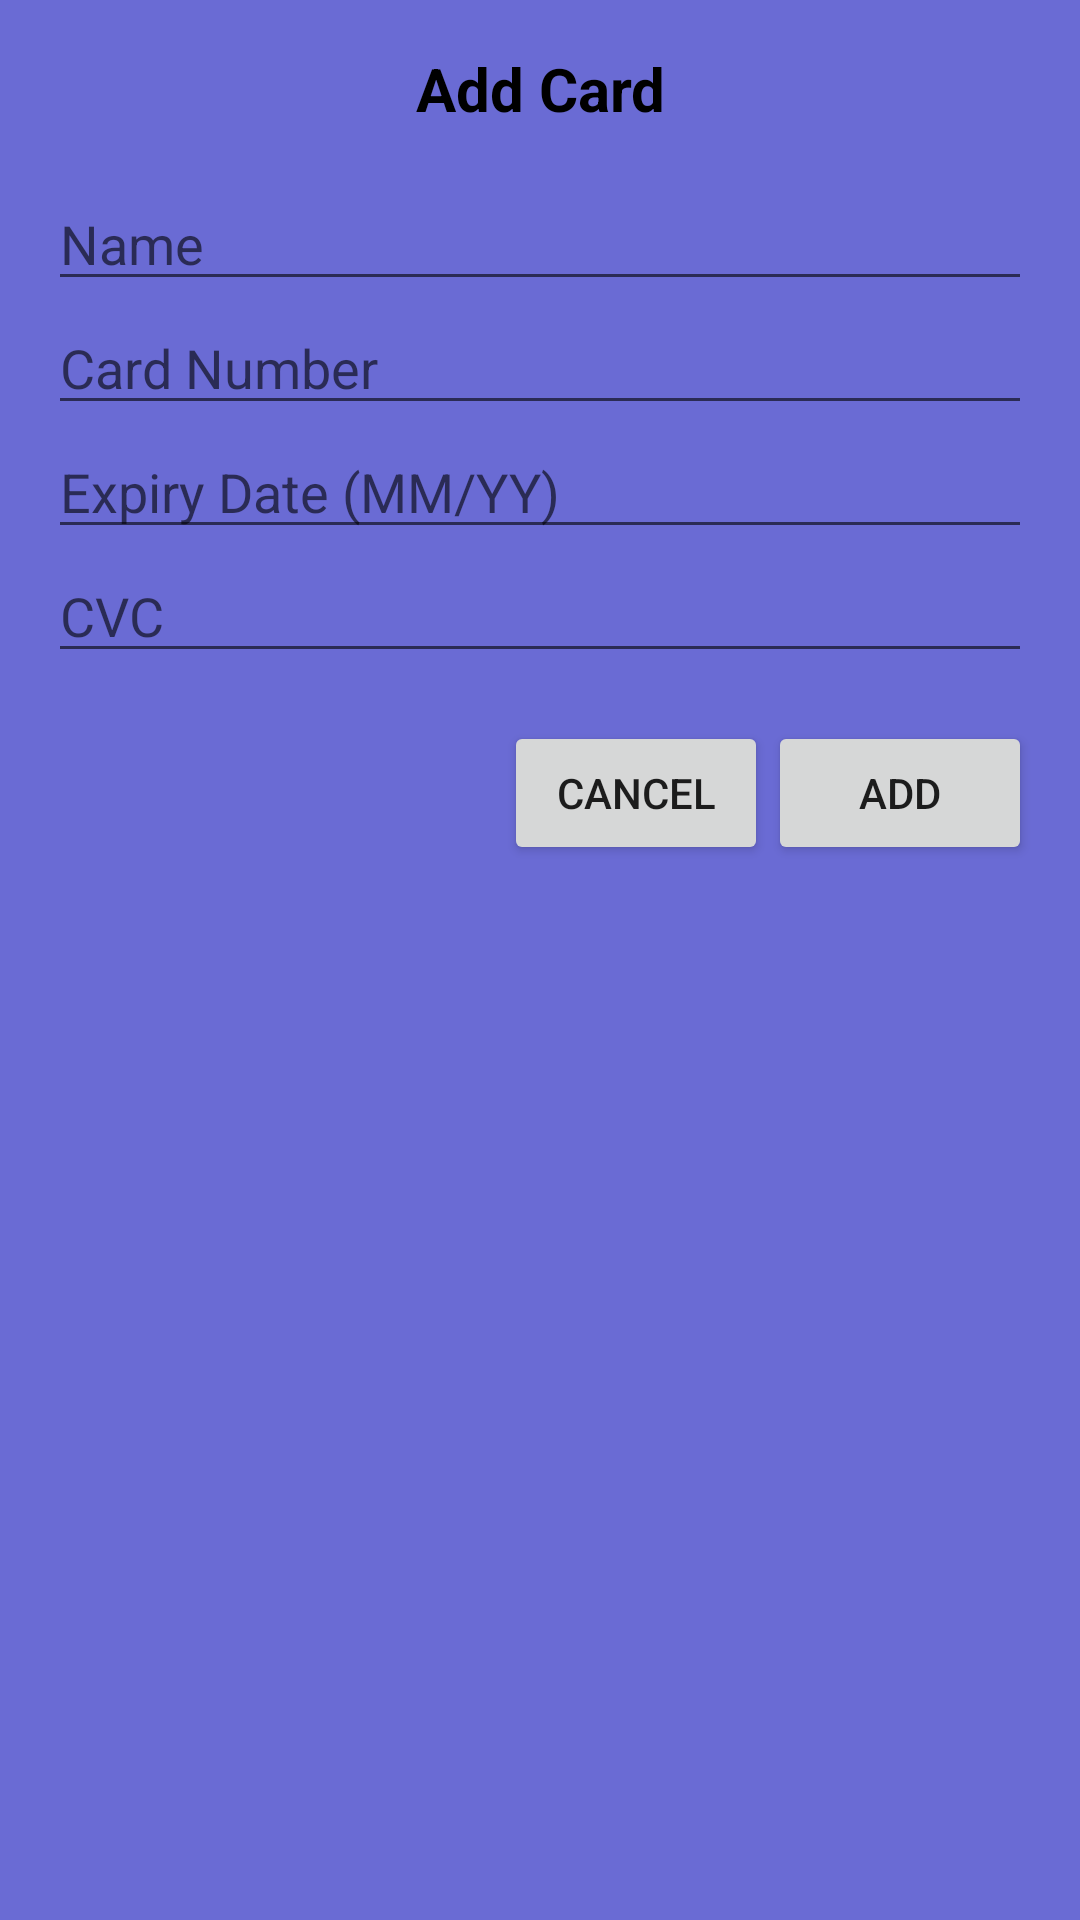

Produce the Android XML layout that renders to this screen, including the resource entries it uses.
<!-- AndroidManifest.xml: application theme Theme.KeyStore -->
<!-- res/layout/dialog_add_card.xml -->
<?xml version="1.0" encoding="utf-8"?>
<LinearLayout xmlns:android="http://schemas.android.com/apk/res/android"
    android:layout_width="match_parent"
    android:layout_height="wrap_content"
    android:background="@drawable/forgot_password_background"
    android:orientation="vertical"
    android:padding="16dp">

    <TextView
        android:layout_width="match_parent"
        android:layout_height="wrap_content"
        android:text="Add Card"
        android:textSize="20sp"
        android:textStyle="bold"
        android:gravity="center"
        android:paddingBottom="16dp"
        android:textColor="@color/black"/>

    <EditText
        android:id="@+id/editTextName"
        android:layout_width="match_parent"
        android:layout_height="wrap_content"
        android:hint="Name"
        android:inputType="textPersonName" />

    <EditText
        android:id="@+id/editTextCardNumber"
        android:layout_width="match_parent"
        android:layout_height="wrap_content"
        android:hint="Card Number"
        android:inputType="number" />

    <EditText
        android:id="@+id/editTextExpiryDate"
        android:layout_width="match_parent"
        android:layout_height="wrap_content"
        android:hint="Expiry Date (MM/YY)"
        android:inputType="text" />

    <EditText
        android:id="@+id/editTextCvc"
        android:layout_width="match_parent"
        android:layout_height="wrap_content"
        android:hint="CVC"
        android:inputType="numberPassword" />

    <LinearLayout
        android:layout_width="match_parent"
        android:layout_height="wrap_content"
        android:orientation="horizontal"
        android:gravity="end"
        android:paddingTop="16dp">

        <Button
            android:id="@+id/buttonCancel"
            android:layout_width="wrap_content"
            android:layout_height="wrap_content"
            android:text="Cancel" />

        <Button
            android:id="@+id/buttonAdd"
            android:layout_width="wrap_content"
            android:layout_height="wrap_content"
            android:text="Add" />
    </LinearLayout>

</LinearLayout>
<!-- resources referenced by this layout -->
<resources>
  <color name="black">#FF000000</color>
  <!-- drawable forgot_password_background (drawable) -->
  <?xml version="1.0" encoding="utf-8"?>
  <shape xmlns:android="http://schemas.android.com/apk/res/android"
      android:shape="rectangle">
      <solid android:color="@color/button_login_color"/> 
  </shape>
  <style name="Theme.KeyStore" parent="Base.Theme.KeyStore" />
  <color name="button_login_color">#6A6BD4</color>
  <style name="Base.Theme.KeyStore" parent="Theme.AppCompat.Light.NoActionBar">
          
          
      </style>
</resources>
